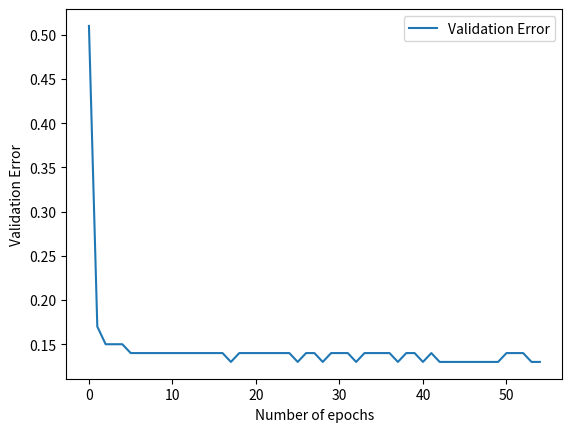

Write the Python code that produced this figure.
import matplotlib
import matplotlib.pyplot as plt

# # font = {'family': 'normal',
# #         'weight': 'bold',
# #         'size': 22}
#
#
# ## speedup graph
# # speedup = [21.132137031,20.240625,16.3974683544,9.0524109015,1]
#
# speedup = [4.8755656109,
# 5.4695431472,
# 5.8086253369,
# 5.8086253369,
# 5.8879781421,
# 6.2645348837,
# 6.4520958084,
# 6.8849840256,
# 7.4054982818,
# 7.534965035,
# 6.5902140673,
# 6.8849840256,
# 6.9741100324,
# 7.0195439739,
# 7.1122112211,
# 5.8879781421,
# 5.9366391185,
# 5.1678657074,
# 4.9769053118,
# 4.3273092369,
# 3.4424920128,
# 2.7628205128,
# 1.8771777003,
# 1]
#
# cores = [48,
# 46,
# 44,
# 42,
# 40,
# 38,
# 36,
# 34,
# 32,
# 30,
# 28,
# 26,
# 24,
# 22,
# 20,
# 18,
# 16,
# 14,
# 12,
# 10,
# 8,
# 6,
# 4,
# 2]
#
# # cores = [40,30,20,10,1]
#
# # plt.ion()
# # plt.figure(figsize=(20,12))
# colors = "brymcwg"
# leg = []
# # plt.plot(Ebatch.mean()*sp.ones(Eemp.shape[1]),color='black')
# ax = plt.scatter(cores,speedup)
# leg.append("Speedup")
# plt.legend(leg)
# plt.xlabel('Number of cores')
#
# plt.ylabel('Speedup')
# plt.axis([0, 49, 0, 10])
#
# # x_important = [1,20,30,40]
# x_important = range(0,49,2)
# plt.xticks(x_important, x_important)
#
#
# # font = {'size': 22}
#
# # matplotlib.rc('font', **font)
# #plt.ylim(0,1.3)
# # plt.axis('tight')
# plt.savefig("speedup_58.pdf",)
#
#
# ## validation set graph
#
# # validation_error = []



#
validation_error = [0.51,0.17,
0.15,
0.15,
0.15,
0.14,
0.14,
0.14,
0.14,
0.14,
0.14,
0.14,
0.14,
0.14,
0.14,
0.14,
0.14,
0.13,
0.14,
0.14,
0.14,
0.14,
0.14,
0.14,
0.14,
0.13,
0.14,
0.14,
0.13,
0.14,
0.14,
0.14,
0.13,
0.14,
0.14,
0.14,
0.14,
0.13,
0.14,
0.14,
0.13,
0.14,
0.13,
0.13,
0.13,
0.13,
0.13,
0.13,
0.13,
0.13,
0.14,
0.14,
0.14,
0.13,
0.13]


# plt.figure(figsize=(20,12))
# colors = "brymcwg"
leg = []
# # plt.plot(Ebatch.mean()*sp.ones(Eemp.shape[1]),color='black')
# ax = plt.scatter(cores,speedup)


plt.plot(validation_error)
leg.append("Validation Error")
plt.legend(leg)
plt.xlabel('Number of epochs')
plt.ylabel('Validation Error')
# plt.show()

plt.savefig("covertype_validation.pdf",)